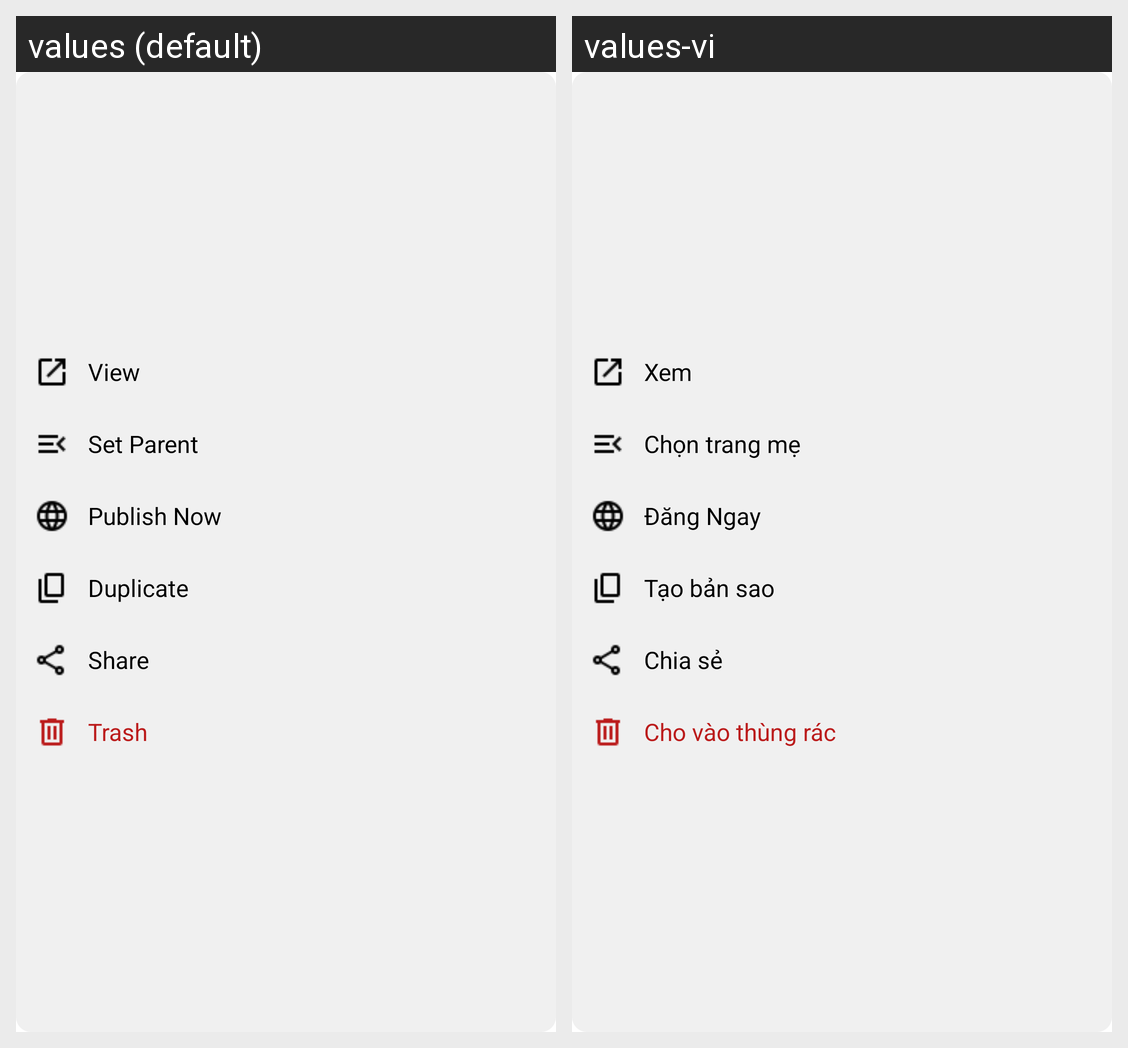

This grid shows one Android layout under two languages. Give, for every string resource on the screen, its name, the default text and each shown locale's text.
Android screen res/layout/pages_draft_popupmenu.xml rendered under 2 locales, left to right: values (default), values-vi. Device: Nexus 5 (rendered at 1080×1920; each locale shown at half size, 540×960, under a caption strip naming it); theme Theme.WordPressClient.
Strings drawn on this screen, with the default value and each locale's value (text and hints the layout hard-codes, and strings that could not be matched under every locale, appear in the picture but are not listed):

view
  values: View
  values-vi: Xem

set_parent
  values: Set Parent
  values-vi: Chọn trang mẹ

publish_now
  values: Publish Now
  values-vi: Đăng Ngay

duplicate
  values: Duplicate
  values-vi: Tạo bản sao

share
  values: Share
  values-vi: Chia sẻ

trash
  values: Trash
  values-vi: Cho vào thùng rác
